Run: headless pygame with SDL's dummy video driver; simulated clock (each Clock.tick advances the game by its frame time, no real sleeping); random seed 0; keys injected as events and as key.get_pressed() state; mouse plan: one left click at the window centre at the start of phase 2, then a move to the lower-right quarter at the start of phase 3.
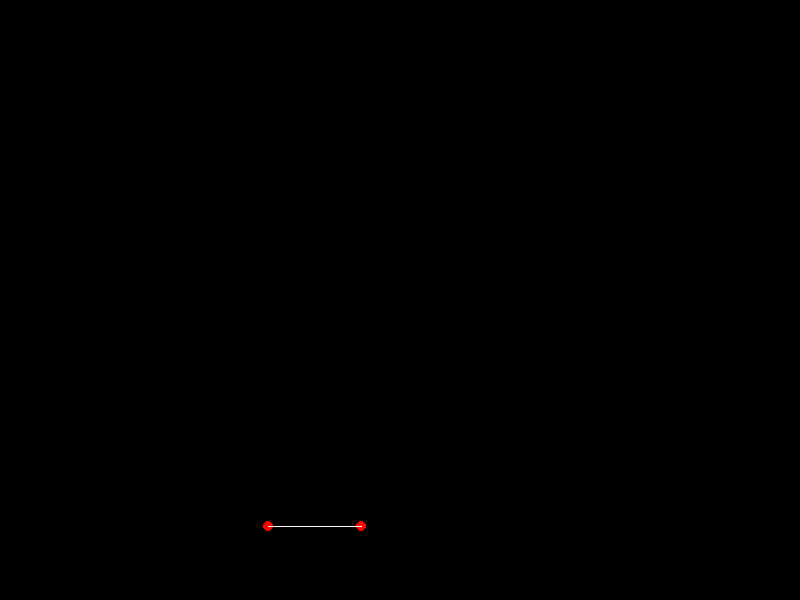
Frame 1 of 4 · flips 1–60 · no input
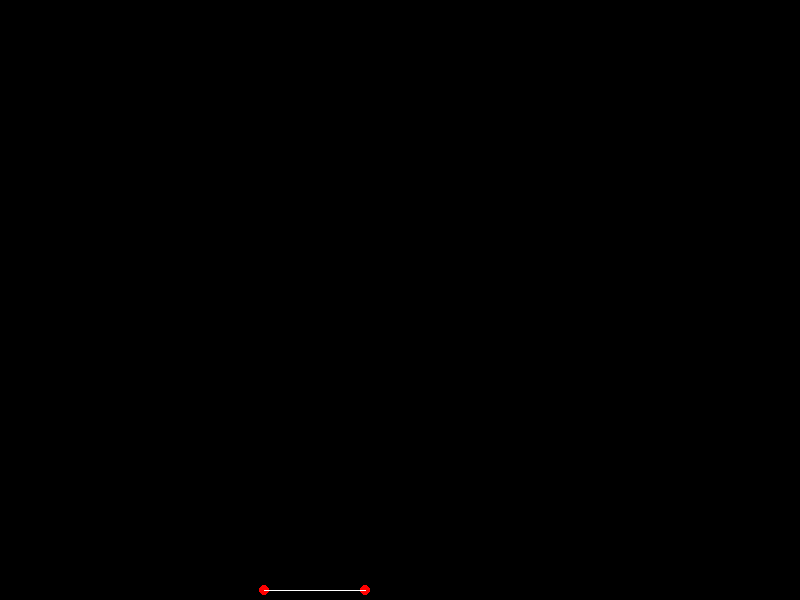
Frame 2 of 4 · flips 61–180 · clicked the window centre · tapped SPACE, RETURN · held RIGHT (→), D
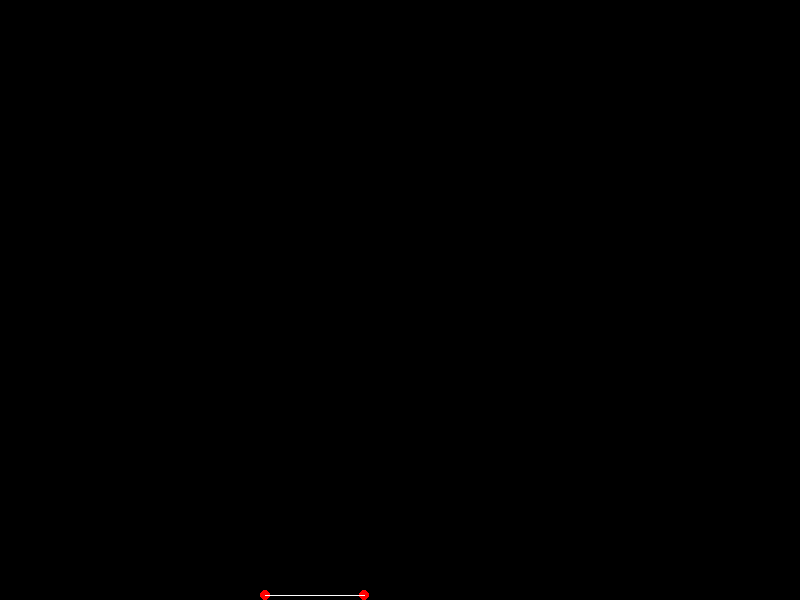
Frame 3 of 4 · flips 181–300 · moved the mouse to the lower-right quarter · held DOWN (↓), S
Frame 4 of 4 · flips 301–420 · held LEFT (←), A, UP (↑), W · screen unchanged from frame 3, image omitted

The pygame program that drew these frames:

import pygame
from pygame.math import Vector2
import math
import random
import sys

pygame.init()

# set up main variables
SCREEN_WIDTH = 800
SCREEN_HEIGHT = 600
fps = 0
frame = pygame.time.Clock()

# set up the screen
pygame.display.set_caption("2D soft body simulation")
pygame.mouse.set_visible(True)

screen = pygame.display.set_mode((SCREEN_WIDTH, SCREEN_HEIGHT))
clock = pygame.time.Clock()

pygame.display.update()


class ball():
    def __init__(self, position):
        self.position = Vector2(position)
        self.velocity = Vector2(0, 0)
        self.colour=(255,0,0)
        


class distance_constraint():
    def __init__(self, p1, p2, distance):
        self.p1 = p1
        self.p2 = p2
        self.rest_length = 100
        self.K = 100
        self.damping = 0.1

    def constrain(self, dt, gravity):
        p0 = self.p1.position
        p1 = self.p2.position
        v0 = self.p1.velocity
        v1 = self.p2.velocity

        delta = p1 - p0
        distance = delta.length()
        if distance == 0:
            return

        direction = delta / distance
        required_delta = direction * self.rest_length

        spring_force = 100 
        force = spring_force * (required_delta - delta)

        self.p1.velocity -= force * dt
        self.p2.velocity += force * dt

        #add gravity
        self.p1.velocity += gravity * dt
        self.p2.velocity += gravity * dt

        # Damping
        vrel = (v1 - v0).dot(direction)
        spring_damping = 5 
        damping_factor = math.exp(-spring_damping * dt)
        new_vrel = vrel * damping_factor
        vrel_delta = new_vrel - vrel

        damping_force = direction * (vrel_delta / 2.0)

        self.p1.velocity -= damping_force
        self.p2.velocity += damping_force


    
class Engine():
    def __init__(self, gravity, radius=5):
        self.radius = radius
        self.balls = []
        self.constraints = []
        self.gravity = Vector2(gravity)
        self.selected = None
        self.mouse_pos = Vector2(0, 0)
        self.prev_mouse_pos = Vector2(0, 0)

    def update(self, dt):
        for p in self.balls:
            p.force = Vector2(0, 0)
        #constraints

        for c in self.constraints:
            c.constrain(dt, self.gravity)

        for p in self.balls:
            p.position += p.velocity * dt

            #collisions
            # Floor
            if p.position.y > SCREEN_HEIGHT - self.radius:
                p.position.y = SCREEN_HEIGHT - self.radius

                if p.velocity.y > 0:
                    p.velocity.y *= -0.5 

                if abs(p.velocity.y) < 1:
                    p.velocity.y = 0

                p.velocity.x *= 0.9
                if abs(p.velocity.x) < 0.5:
                    p.velocity.x = 0
           
            # Ceiling
            if p.position.y < self.radius:
                p.position.y = self.radius
                p.velocity.y *= -0.8

            # Right wall
            if p.position.x > SCREEN_WIDTH - self.radius:
                p.position.x = SCREEN_WIDTH - self.radius
                p.velocity.x *= -0.8
                if abs(p.velocity.x) < 2:
                    p.velocity.x = 0

            # Left wall
            if p.position.x < self.radius:
                p.position.x = self.radius
                p.velocity.x *= -0.8
                if abs(p.velocity.x) < 2:
                    p.velocity.x = 0

        self.resolve_collision()

    def resolve_collision(self):
        radius = 5
        for i, ball1 in enumerate(self.balls):
            for j, ball2 in enumerate(self.balls[i+1:], i+1):
                delta = ball2.position - ball1.position
                distance = delta.length()
                min_distance = radius * 2
                if distance < min_distance:
                    overlap = (min_distance - distance) * 0.9
                    push = delta.normalize() * overlap
                    ball1.position -= push
                    ball2.position += push
            




#creating engine and ball
engine = Engine(gravity=(0, 500))

start_pos = Vector2(300, 300)
engine.balls.append(ball(position=start_pos))
engine.balls.append(ball(position=start_pos + Vector2(30, 0))) 

#apply constraints
# apply constraints
rest_length = 30  
for i in range(len(engine.balls)-1):
    d = distance_constraint(engine.balls[i], engine.balls[i+1], rest_length)
    engine.constraints.append(d)


run = True

while run:
    dt = clock.tick(fps) / 1000 

    for event in pygame.event.get():
        if event.type == pygame.QUIT:
            run = False
        elif event.type == pygame.MOUSEBUTTONDOWN:
            mouse_pos = Vector2(pygame.mouse.get_pos())
            for b in engine.balls:
                if(b.position - mouse_pos).length() < 10:
                    engine.selected = b
                    engine.prev_mouse_pos = mouse_pos
                    b.velocity = Vector2(0, 0)
                    break
        elif event.type == pygame.MOUSEBUTTONUP:
            if engine.selected:
                current_mouse_pos = Vector2(pygame.mouse.get_pos())
                velocity = (current_mouse_pos - engine.prev_mouse_pos) * 2
                engine.selected.velocity = velocity
                engine.selected = None
                engine.prev_mouse_pos = Vector2(0, 0)


    if engine.selected:
        mouse_pos = Vector2(pygame.mouse.get_pos())
        engine.selected.position = mouse_pos

    engine.update(dt)
    screen.fill((0, 0, 0))

    for b in engine.balls:
        pygame.draw.circle(screen,b.colour, b.position, 5)
        pygame.draw.circle(screen, b.colour, b.position, 5, 1)
    
    for constraint in engine.constraints:
        pygame.draw.line(screen, (255, 255, 255), constraint.p1.position, constraint.p2.position, 1)
    
    pygame.display.update()



pygame.quit()
sys.exit()
